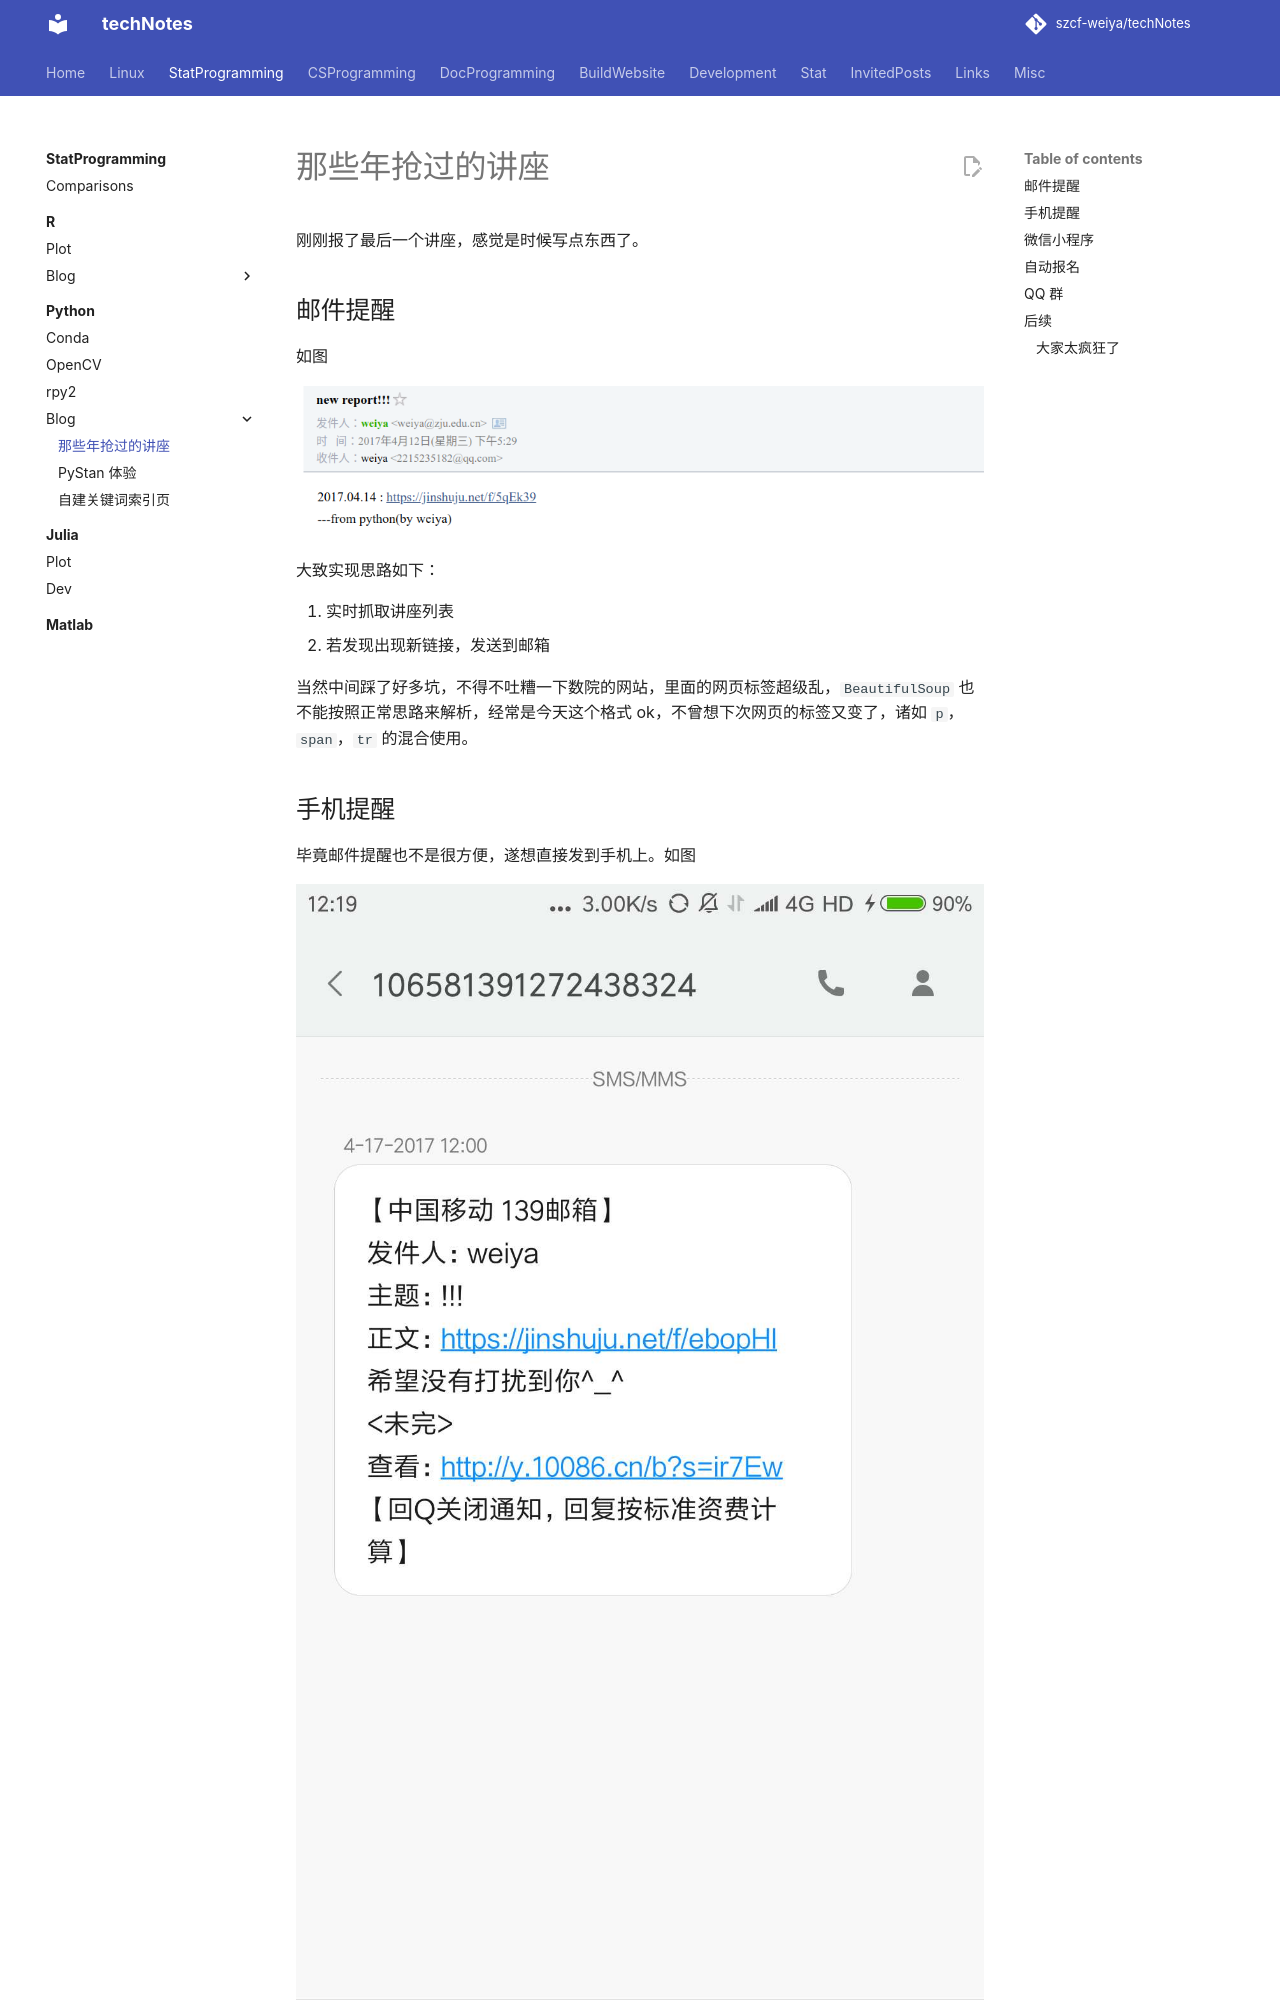

repository: szcf-weiya/techNotes · page: misc/report/index.html · generator: mkdocs

---
comments: true
---

# 那些年抢过的讲座

刚刚报了最后一个讲座，感觉是时候写点东西了。

## 邮件提醒

如图

![](r1_mail.png)

大致实现思路如下：

1. 实时抓取讲座列表
2. 若发现出现新链接，发送到邮箱

当然中间踩了好多坑，不得不吐糟一下数院的网站，里面的网页标签超级乱，`BeautifulSoup` 也不能按照正常思路来解析，经常是今天这个格式 ok，不曾想下次网页的标签又变了，诸如 `p`，`span`，`tr` 的混合使用。

## 手机提醒

毕竟邮件提醒也不是很方便，遂想直接发到手机上。如图

![](r1_phone.png)

当然这部分没有新的程序，只是利用了 139 邮箱的自动转发到手机上的功能。
